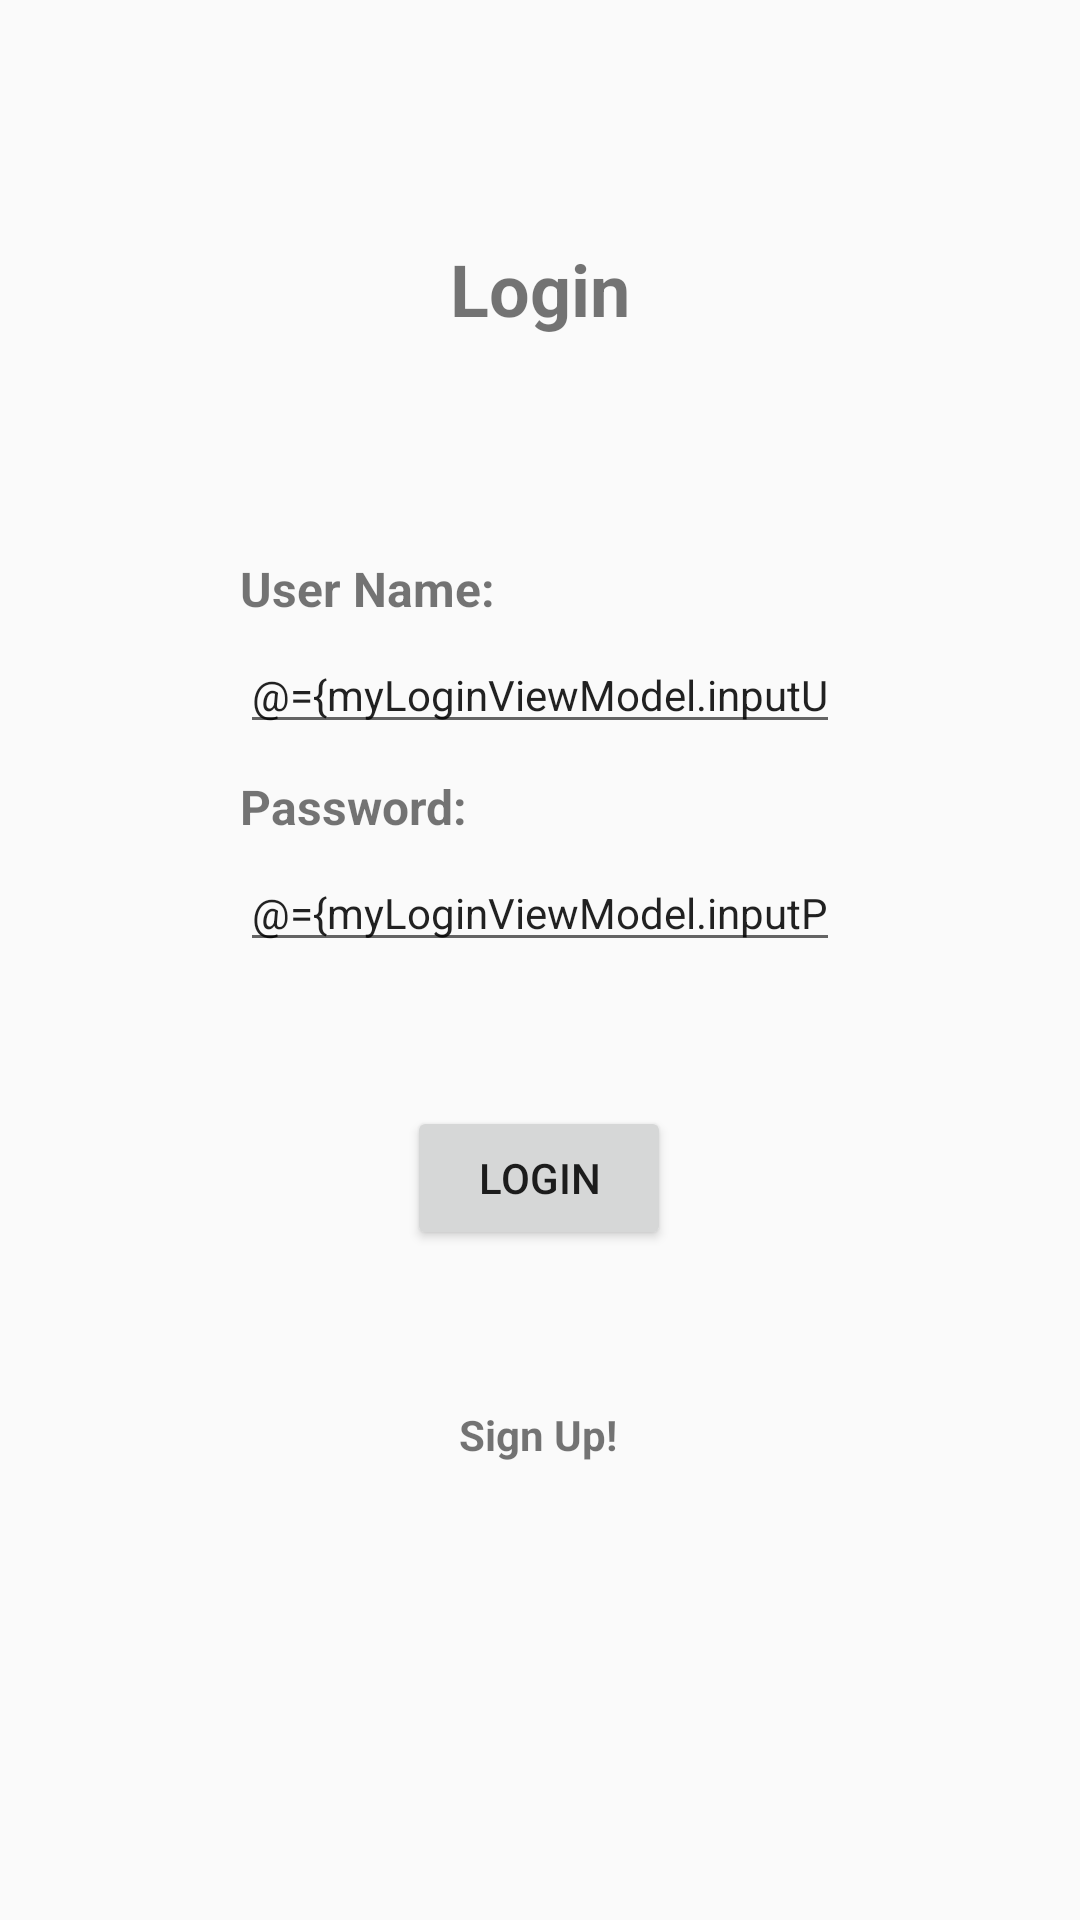

Produce the Android XML layout that renders to this screen, including the resource entries it uses.
<!-- AndroidManifest.xml: application theme Theme.AnaInfoApp -->
<!-- res/layout/fragment_login.xml -->
<?xml version="1.0" encoding="utf-8"?>
<layout xmlns:android="http://schemas.android.com/apk/res/android"
    xmlns:app="http://schemas.android.com/apk/res-auto"
    xmlns:tools="http://schemas.android.com/tools"
    tools:context="com.example.mydatabaseapp.login.LoginFragment">

    <data>
        <variable
            name="myLoginViewModel"
            type="android.app.anainfoapp.login.LoginViewModel" />
    </data>

    <androidx.constraintlayout.widget.ConstraintLayout
        android:layout_width="match_parent"
        android:layout_height="match_parent">

        <TextView
            android:id="@+id/textView"
            android:layout_width="wrap_content"
            android:layout_height="wrap_content"
            android:layout_marginStart="80dp"
            android:layout_marginTop="80dp"
            android:layout_marginEnd="80dp"
            android:text="@string/Login_text"
            android:textSize="24sp"
            android:textStyle="bold"
            app:layout_constraintEnd_toEndOf="parent"
            app:layout_constraintHorizontal_bias="0.5"
            app:layout_constraintStart_toStartOf="parent"
            app:layout_constraintTop_toTopOf="parent" />

        <TextView
            android:id="@+id/userNameTextView"
            android:layout_width="0dp"
            android:layout_height="wrap_content"
            android:layout_marginStart="80dp"
            android:layout_marginTop="73dp"
            android:layout_marginEnd="80dp"
            android:text="@string/UserNameTextView"
            android:textAlignment="viewStart"
            android:textSize="16sp"
            android:textStyle="bold"
            app:layout_constraintEnd_toEndOf="parent"
            app:layout_constraintHorizontal_bias="0.5"
            app:layout_constraintStart_toStartOf="parent"
            app:layout_constraintTop_toBottomOf="@+id/textView" />

        <TextView
            android:id="@+id/passwordTextView"
            android:layout_width="0dp"
            android:layout_height="wrap_content"
            android:layout_marginStart="80dp"
            android:layout_marginTop="10dp"
            android:layout_marginEnd="80dp"
            android:text="@string/PasswordText"
            android:textAlignment="viewStart"
            android:textSize="16sp"
            android:textStyle="bold"
            app:layout_constraintEnd_toEndOf="parent"
            app:layout_constraintHorizontal_bias="0.0"
            app:layout_constraintStart_toStartOf="parent"
            app:layout_constraintTop_toBottomOf="@+id/userNameTextField" />

        <EditText
            android:id="@+id/userNameTextField"
            android:layout_width="0dp"
            android:layout_height="wrap_content"
            android:layout_marginStart="80dp"
            android:layout_marginTop="5dp"
            android:layout_marginEnd="80dp"
            android:ems="10"
            android:hint="@string/UsernameTextField"
            android:importantForAutofill="no"
            android:inputType="textPersonName"
            android:text="@={myLoginViewModel.inputUsername}"
            android:textSize="14sp"
            app:layout_constraintEnd_toEndOf="parent"
            app:layout_constraintStart_toStartOf="parent"
            app:layout_constraintTop_toBottomOf="@+id/userNameTextView" />

        <EditText
            android:id="@+id/passwordTextField"
            android:layout_width="0dp"
            android:layout_height="wrap_content"
            android:layout_marginStart="80dp"
            android:layout_marginTop="5dp"
            android:layout_marginEnd="80dp"
            android:ems="10"
            android:hint="@string/PasswordTextFiels"
            android:importantForAutofill="no"
            android:inputType="textPersonName"
            android:text="@={myLoginViewModel.inputPassword}"
            android:textSize="14sp"
            app:layout_constraintEnd_toEndOf="parent"
            app:layout_constraintHorizontal_bias="0.0"
            app:layout_constraintStart_toStartOf="parent"
            app:layout_constraintTop_toBottomOf="@+id/passwordTextView" />

        <Button
            android:id="@+id/submitButton"
            android:layout_width="wrap_content"
            android:layout_height="wrap_content"
            android:layout_marginStart="16dp"
            android:layout_marginTop="48dp"
            android:layout_marginEnd="16dp"
            android:onClick="@{()->myLoginViewModel.loginButton()}"
            android:text="@string/Login_button"
            app:layout_constraintEnd_toEndOf="parent"
            app:layout_constraintHorizontal_bias="0.498"
            app:layout_constraintStart_toStartOf="parent"
            app:layout_constraintTop_toBottomOf="@+id/passwordTextField" />

        <TextView
            android:id="@+id/SignUpButton"
            android:layout_width="wrap_content"
            android:layout_height="wrap_content"
            android:layout_marginTop="52dp"
            android:text="@string/signupText"
            android:textStyle="bold"
            android:onClick="@{()->myLoginViewModel.signUP()}"
            app:layout_constraintEnd_toEndOf="parent"
            app:layout_constraintHorizontal_bias="0.498"
            app:layout_constraintStart_toStartOf="parent"
            app:layout_constraintTop_toBottomOf="@+id/submitButton" />

    </androidx.constraintlayout.widget.ConstraintLayout>


</layout>
<!-- resources referenced by this layout -->
<resources>
  <string name="Login_button">Login</string>
  <string name="Login_text">Login</string>
  <string name="PasswordText">Password:</string>
  <string name="PasswordTextFiels">Enter Password</string>
  <string name="UserNameTextView">User Name:</string>
  <string name="UsernameTextField">Enter User Name</string>
  <string name="signupText">Sign Up!</string>
  <style name="Theme.AnaInfoApp" parent="Theme.AppCompat.Light.DarkActionBar">
          
          <item name="colorPrimary">@color/colorPrimary</item>
          <item name="colorPrimaryDark">@color/colorPrimaryDark</item>
          <item name="colorAccent">@color/colorPrimary</item>
          
      </style>
  <!-- not gathered from this repository: default colours our renderer supplied (Android Studio template values) -->
  <color name="colorPrimary">#FF6200EE</color>
  <color name="colorPrimaryDark">#FF3700B3</color>
</resources>
